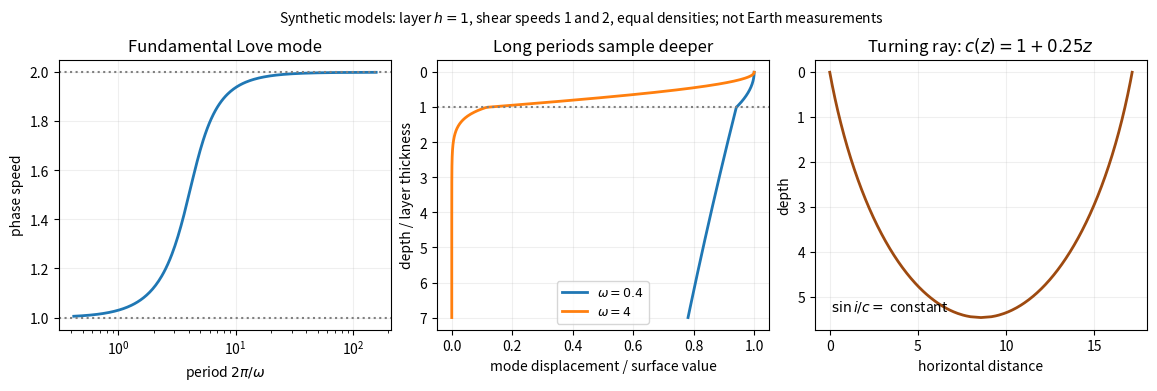

Recreate this plot in Python. (Note: this script raises an exception after producing the figure.)
from pathlib import Path
import numpy as np
import matplotlib
matplotlib.use('Agg')
import matplotlib.pyplot as plt
def speed(w):
 lo,hi=1+1e-12,2-1e-12
 for _ in range(70):
  c=(lo+hi)/2;q=w*np.sqrt(1-1/c**2);kap=w*np.sqrt(1/c**2-.25)
  if q>np.arctan(4*kap/q):hi=c
  else:lo=c
 return (lo+hi)/2
fig,ax=plt.subplots(1,3,figsize=(11.5,3.8),layout='constrained')
w=np.geomspace(.04,15,300);c=np.array([speed(v) for v in w]);ax[0].semilogx(2*np.pi/w,c,lw=2)
ax[0].axhline(1,color='gray',ls=':');ax[0].axhline(2,color='gray',ls=':');ax[0].set(xlabel=r'period $2\pi/\omega$',ylabel='phase speed',ylim=(.95,2.05),title='Fundamental Love mode')
z=np.linspace(0,7,500)
for om in [.4,4]:
 cc=speed(om);q=om*np.sqrt(1-1/cc**2);kap=om*np.sqrt(1/cc**2-.25)
 U=np.where(z<=1,np.cos(q*z),np.cos(q)*np.exp(-kap*(z-1)))
 ax[1].plot(U,z,label=fr'$\omega={om:g}$',lw=2)
ax[1].axhline(1,color='gray',ls=':');ax[1].invert_yaxis();ax[1].set(xlabel='mode displacement / surface value',ylabel='depth / layer thickness',title='Long periods sample deeper');ax[1].legend(fontsize=9)
p=np.sin(np.deg2rad(25));g=.25;zt=(1/p-1)/g;zz=np.linspace(0,zt,300);xx=(np.sqrt(1-p*p)-np.sqrt(np.maximum(0,1-p*p*(1+g*zz)**2)))/(p*g);xt=xx[-1]
ax[2].plot(np.r_[xx,2*xt-xx[::-1]],np.r_[zz,zz[::-1]],lw=2,color='#9e4a10');ax[2].invert_yaxis();ax[2].set(xlabel='horizontal distance',ylabel='depth',title=r'Turning ray: $c(z)=1+0.25z$');ax[2].text(.05,.07,r'$\sin i/c=$ constant',transform=ax[2].transAxes,fontsize=10)
for a in ax:a.grid(alpha=.2)
fig.suptitle(r'Synthetic models: layer $h=1$, shear speeds 1 and 2, equal densities; not Earth measurements',fontsize=10)
fig.savefig(Path(__file__).stem+'.png',dpi=140,facecolor='white')
